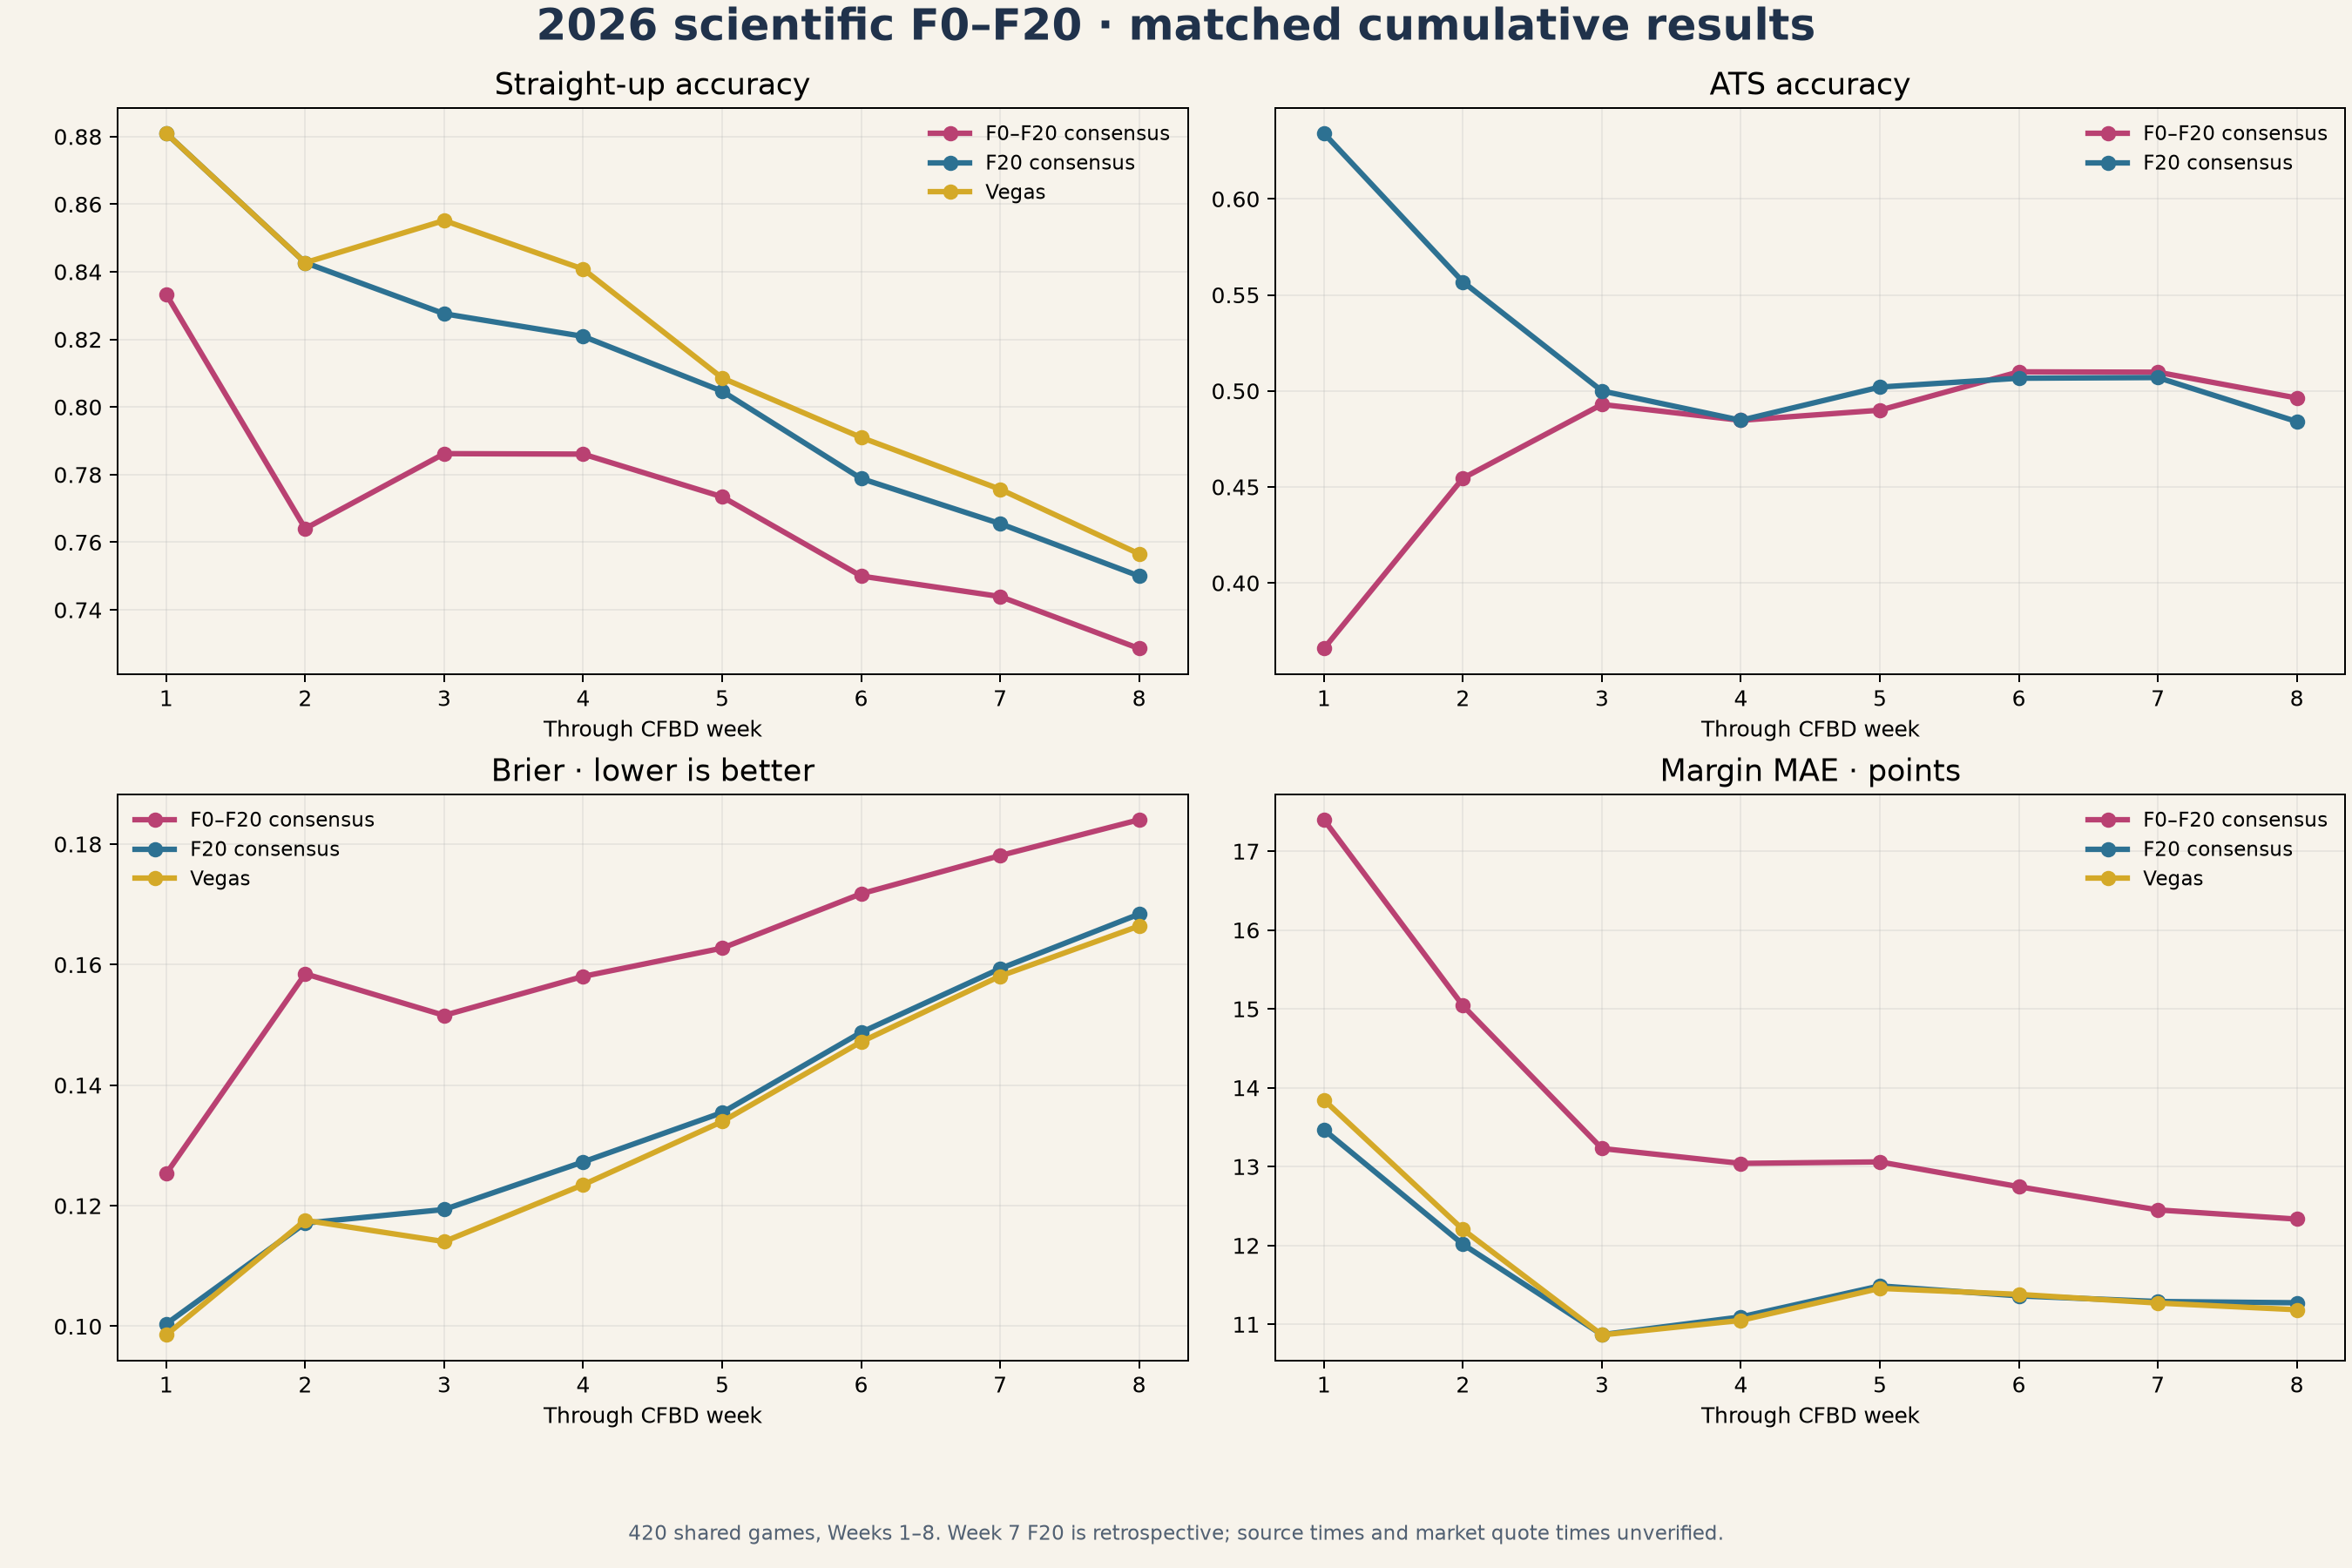

The data file committed next to this chart (first rows):
through_week, row_type, label, fingerprint, model_id, architecture, games, weeks, models_per_game_min, models_per_game_max, su_wins, su_losses, su_games, su_accuracy, ats_wins, ats_losses, ats_pushes, ats_no_line, ats_no_pick, ats_decisions, ats_accuracy, brier_games, brier, margin_games
1, vegas_reference, Vegas reference, , , , 42, 1, 0, 0, 37, 5, 42, 0.881, , , , , , 0, , 38, 0.09856, 42
1, roster_consensus, F0–F20 available-cell consensus, , , , 42, 1, 126, 126, 35, 7, 42, 0.8333, 15, 26, 1, 0.0000000000, 0.0000000000, 41, 0.3659, 42, 0.1253, 42
1, fingerprint_consensus, F0 consensus, F0, , , 42, 1, 6, 6, 36, 6, 42, 0.8571, 15, 26, 1, 0.0000000000, 0.0000000000, 41, 0.3659, 42, 0.1437, 42
1, model, F0/M1, F0, M1, linear, 42, 1, 1, 1, 37, 5, 42, 0.881, 15, 26, 1, 0.0000000000, 0.0000000000, 41, 0.3659, 42, 0.1438, 42
1, model, F0/M2, F0, M2, spline, 42, 1, 1, 1, 37, 5, 42, 0.881, 15, 26, 1, 0.0000000000, 0.0000000000, 41, 0.3659, 42, 0.141, 42
1, model, F0/M3, F0, M3, tree, 42, 1, 1, 1, 33, 9, 42, 0.7857, 19, 22, 1, 0.0000000000, 0.0000000000, 41, 0.4634, 42, 0.1638, 42
1, model, F0/M4, F0, M4, boosted, 42, 1, 1, 1, 35, 7, 42, 0.8333, 15, 26, 1, 0.0000000000, 0.0000000000, 41, 0.3659, 42, 0.1459, 42
1, model, F0/M5, F0, M5, neural, 42, 1, 1, 1, 34, 8, 42, 0.8095, 16, 25, 1, 0.0000000000, 0.0000000000, 41, 0.3902, 42, 0.1399, 42
1, model, F0/M10, F0, M10, knn, 42, 1, 1, 1, 34, 8, 42, 0.8095, 18, 23, 1, 0.0000000000, 0.0000000000, 41, 0.439, 42, 0.1544, 42
1, fingerprint_consensus, F1 consensus, F1, , , 42, 1, 6, 6, 35, 7, 42, 0.8333, 13, 28, 1, 0.0000000000, 0.0000000000, 41, 0.3171, 42, 0.1518, 42
1, model, F1/M1, F1, M1, linear, 42, 1, 1, 1, 35, 7, 42, 0.8333, 15, 26, 1, 0.0000000000, 0.0000000000, 41, 0.3659, 42, 0.1468, 42
1, model, F1/M2, F1, M2, spline, 42, 1, 1, 1, 35, 7, 42, 0.8333, 14, 27, 1, 0.0000000000, 0.0000000000, 41, 0.3415, 42, 0.1499, 42
1, model, F1/M3, F1, M3, tree, 42, 1, 1, 1, 35, 7, 42, 0.8333, 14, 27, 1, 0.0000000000, 0.0000000000, 41, 0.3415, 42, 0.1497, 42
1, model, F1/M4, F1, M4, boosted, 42, 1, 1, 1, 36, 6, 42, 0.8571, 13, 28, 1, 0.0000000000, 0.0000000000, 41, 0.3171, 42, 0.1451, 42
1, model, F1/M5, F1, M5, neural, 42, 1, 1, 1, 33, 9, 42, 0.7857, 12, 29, 1, 0.0000000000, 0.0000000000, 41, 0.2927, 42, 0.1445, 42
1, model, F1/M10, F1, M10, knn, 42, 1, 1, 1, 31, 11, 42, 0.7381, 12, 29, 1, 0.0000000000, 0.0000000000, 41, 0.2927, 42, 0.1832, 42
1, fingerprint_consensus, F2 consensus, F2, , , 42, 1, 6, 6, 34, 8, 42, 0.8095, 14, 27, 1, 0.0000000000, 0.0000000000, 41, 0.3415, 42, 0.1583, 42
1, model, F2/M1, F2, M1, linear, 42, 1, 1, 1, 35, 7, 42, 0.8333, 13, 28, 1, 0.0000000000, 0.0000000000, 41, 0.3171, 42, 0.1516, 42
1, model, F2/M2, F2, M2, spline, 42, 1, 1, 1, 34, 8, 42, 0.8095, 13, 28, 1, 0.0000000000, 0.0000000000, 41, 0.3171, 42, 0.1563, 42
1, model, F2/M3, F2, M3, tree, 42, 1, 1, 1, 31, 11, 42, 0.7381, 14, 27, 1, 0.0000000000, 0.0000000000, 41, 0.3415, 42, 0.1618, 42
1, model, F2/M4, F2, M4, boosted, 42, 1, 1, 1, 35, 7, 42, 0.8333, 13, 28, 1, 0.0000000000, 0.0000000000, 41, 0.3171, 42, 0.1514, 42
1, model, F2/M5, F2, M5, neural, 42, 1, 1, 1, 33, 9, 42, 0.7857, 15, 26, 1, 0.0000000000, 0.0000000000, 41, 0.3659, 42, 0.1639, 42
1, model, F2/M10, F2, M10, knn, 42, 1, 1, 1, 30, 12, 42, 0.7143, 14, 27, 1, 0.0000000000, 0.0000000000, 41, 0.3415, 42, 0.1823, 42
1, fingerprint_consensus, F3 consensus, F3, , , 42, 1, 6, 6, 36, 6, 42, 0.8571, 17, 24, 1, 0.0000000000, 0.0000000000, 41, 0.4146, 42, 0.161, 42
1, model, F3/M1, F3, M1, linear, 42, 1, 1, 1, 36, 6, 42, 0.8571, 15, 26, 1, 0.0000000000, 0.0000000000, 41, 0.3659, 42, 0.1752, 42
1, model, F3/M2, F3, M2, spline, 42, 1, 1, 1, 35, 7, 42, 0.8333, 16, 25, 1, 0.0000000000, 0.0000000000, 41, 0.3902, 42, 0.1551, 42
1, model, F3/M3, F3, M3, tree, 42, 1, 1, 1, 34, 8, 42, 0.8095, 16, 25, 1, 0.0000000000, 0.0000000000, 41, 0.3902, 42, 0.1555, 42
1, model, F3/M4, F3, M4, boosted, 42, 1, 1, 1, 35, 7, 42, 0.8333, 16, 25, 1, 0.0000000000, 0.0000000000, 41, 0.3902, 42, 0.1439, 42
1, model, F3/M5, F3, M5, neural, 42, 1, 1, 1, 30, 12, 42, 0.7143, 15, 26, 1, 0.0000000000, 0.0000000000, 41, 0.3659, 42, 0.1909, 42
1, model, F3/M10, F3, M10, knn, 42, 1, 1, 1, 33, 9, 42, 0.7857, 19, 22, 1, 0.0000000000, 0.0000000000, 41, 0.4634, 42, 0.1716, 42
1, fingerprint_consensus, F4 consensus, F4, , , 42, 1, 6, 6, 34, 8, 42, 0.8095, 17, 24, 1, 0.0000000000, 0.0000000000, 41, 0.4146, 42, 0.1541, 42
1, model, F4/M1, F4, M1, linear, 42, 1, 1, 1, 35, 7, 42, 0.8333, 17, 24, 1, 0.0000000000, 0.0000000000, 41, 0.4146, 42, 0.1726, 42
1, model, F4/M2, F4, M2, spline, 42, 1, 1, 1, 34, 8, 42, 0.8095, 14, 27, 1, 0.0000000000, 0.0000000000, 41, 0.3415, 42, 0.1548, 42
1, model, F4/M3, F4, M3, tree, 42, 1, 1, 1, 34, 8, 42, 0.8095, 16, 25, 1, 0.0000000000, 0.0000000000, 41, 0.3902, 42, 0.1546, 42
1, model, F4/M4, F4, M4, boosted, 42, 1, 1, 1, 34, 8, 42, 0.8095, 16, 25, 1, 0.0000000000, 0.0000000000, 41, 0.3902, 42, 0.1492, 42
1, model, F4/M5, F4, M5, neural, 42, 1, 1, 1, 34, 8, 42, 0.8095, 18, 23, 1, 0.0000000000, 0.0000000000, 41, 0.439, 42, 0.1704, 42
1, model, F4/M10, F4, M10, knn, 42, 1, 1, 1, 35, 7, 42, 0.8333, 18, 23, 1, 0.0000000000, 0.0000000000, 41, 0.439, 42, 0.1493, 42
1, fingerprint_consensus, F5 consensus, F5, , , 42, 1, 6, 6, 34, 8, 42, 0.8095, 19, 22, 1, 0.0000000000, 0.0000000000, 41, 0.4634, 42, 0.1485, 42
1, model, F5/M1, F5, M1, linear, 42, 1, 1, 1, 35, 7, 42, 0.8333, 15, 26, 1, 0.0000000000, 0.0000000000, 41, 0.3659, 42, 0.1481, 42
1, model, F5/M2, F5, M2, spline, 42, 1, 1, 1, 35, 7, 42, 0.8333, 16, 25, 1, 0.0000000000, 0.0000000000, 41, 0.3902, 42, 0.1743, 42
1, model, F5/M3, F5, M3, tree, 42, 1, 1, 1, 33, 9, 42, 0.7857, 16, 25, 1, 0.0000000000, 0.0000000000, 41, 0.3902, 42, 0.1491, 42
1, model, F5/M4, F5, M4, boosted, 42, 1, 1, 1, 34, 8, 42, 0.8095, 17, 24, 1, 0.0000000000, 0.0000000000, 41, 0.4146, 42, 0.1542, 42
1, model, F5/M5, F5, M5, neural, 42, 1, 1, 1, 36, 6, 42, 0.8571, 18, 23, 1, 0.0000000000, 0.0000000000, 41, 0.439, 42, 0.1549, 42
1, model, F5/M10, F5, M10, knn, 42, 1, 1, 1, 35, 7, 42, 0.8333, 17, 24, 1, 0.0000000000, 0.0000000000, 41, 0.4146, 42, 0.1546, 42
1, fingerprint_consensus, F6 consensus, F6, , , 42, 1, 6, 6, 35, 7, 42, 0.8333, 16, 25, 1, 0.0000000000, 0.0000000000, 41, 0.3902, 42, 0.1466, 42
1, model, F6/M1, F6, M1, linear, 42, 1, 1, 1, 35, 7, 42, 0.8333, 16, 25, 1, 0.0000000000, 0.0000000000, 41, 0.3902, 42, 0.1478, 42
1, model, F6/M2, F6, M2, spline, 42, 1, 1, 1, 35, 7, 42, 0.8333, 17, 24, 1, 0.0000000000, 0.0000000000, 41, 0.4146, 42, 0.1689, 42
1, model, F6/M3, F6, M3, tree, 42, 1, 1, 1, 34, 8, 42, 0.8095, 17, 24, 1, 0.0000000000, 0.0000000000, 41, 0.4146, 42, 0.1495, 42
1, model, F6/M4, F6, M4, boosted, 42, 1, 1, 1, 34, 8, 42, 0.8095, 18, 23, 1, 0.0000000000, 0.0000000000, 41, 0.439, 42, 0.1472, 42
1, model, F6/M5, F6, M5, neural, 42, 1, 1, 1, 33, 9, 42, 0.7857, 15, 26, 1, 0.0000000000, 0.0000000000, 41, 0.3659, 42, 0.1553, 42
1, model, F6/M10, F6, M10, knn, 42, 1, 1, 1, 36, 6, 42, 0.8571, 17, 24, 1, 0.0000000000, 0.0000000000, 41, 0.4146, 42, 0.1463, 42
1, fingerprint_consensus, F7 consensus, F7, , , 42, 1, 6, 6, 37, 5, 42, 0.881, 14, 27, 1, 0.0000000000, 0.0000000000, 41, 0.3415, 42, 0.1161, 42
1, model, F7/M1, F7, M1, linear, 42, 1, 1, 1, 37, 5, 42, 0.881, 14, 27, 1, 0.0000000000, 0.0000000000, 41, 0.3415, 42, 0.1017, 42
1, model, F7/M2, F7, M2, spline, 42, 1, 1, 1, 37, 5, 42, 0.881, 17, 24, 1, 0.0000000000, 0.0000000000, 41, 0.4146, 42, 0.1043, 42
1, model, F7/M3, F7, M3, tree, 42, 1, 1, 1, 37, 5, 42, 0.881, 14, 27, 1, 0.0000000000, 0.0000000000, 41, 0.3415, 42, 0.1248, 42
1, model, F7/M4, F7, M4, boosted, 42, 1, 1, 1, 37, 5, 42, 0.881, 17, 24, 1, 0.0000000000, 0.0000000000, 41, 0.4146, 42, 0.1223, 42
1, model, F7/M5, F7, M5, neural, 42, 1, 1, 1, 37, 5, 42, 0.881, 16, 25, 1, 0.0000000000, 0.0000000000, 41, 0.3902, 42, 0.1144, 42
1, model, F7/M10, F7, M10, knn, 42, 1, 1, 1, 35, 7, 42, 0.8333, 15, 26, 1, 0.0000000000, 0.0000000000, 41, 0.3659, 42, 0.1544, 42
1, fingerprint_consensus, F8 consensus, F8, , , 42, 1, 6, 6, 35, 7, 42, 0.8333, 16, 25, 1, 0.0000000000, 0.0000000000, 41, 0.3902, 42, 0.1374, 42
1, model, F8/M1, F8, M1, linear, 42, 1, 1, 1, 37, 5, 42, 0.881, 16, 25, 1, 0.0000000000, 0.0000000000, 41, 0.3902, 42, 0.1195, 42
... 1,180 more rows
